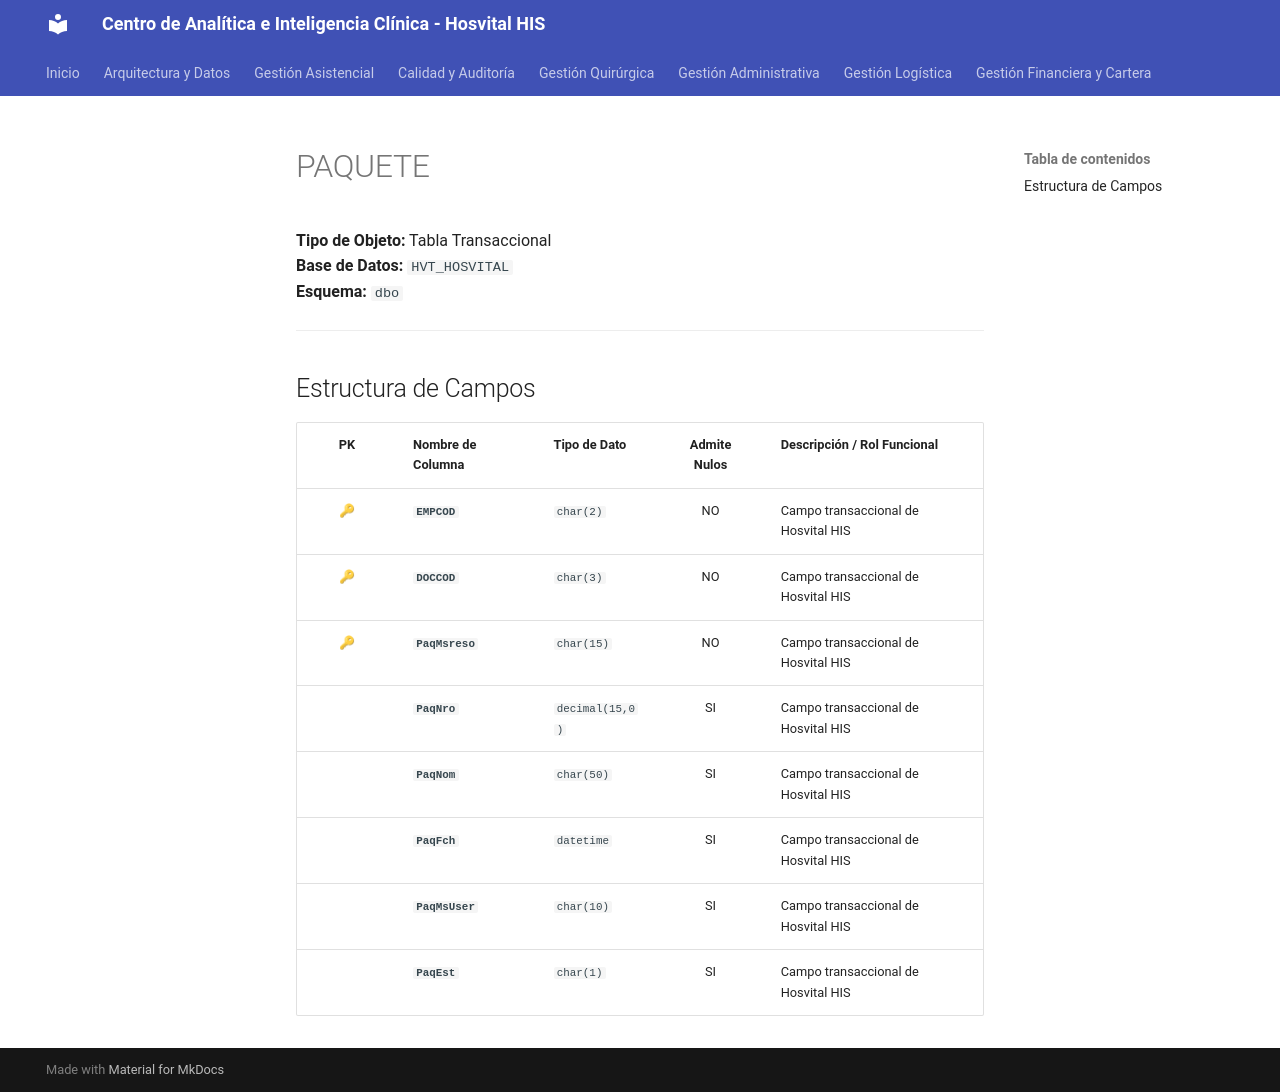

repository: SoporteSaludtech/superset-docs · page: diccionario-general/PAQUETE/index.html · generator: mkdocs

# PAQUETE

**Tipo de Objeto:** Tabla Transaccional  
**Base de Datos:** `HVT_HOSVITAL`  
**Esquema:** `dbo`

---

## Estructura de Campos

| PK | Nombre de Columna | Tipo de Dato | Admite Nulos | Descripción / Rol Funcional |
| :-: | :--- | :--- | :-: | :--- |
| 🔑 | **`EMPCOD`** | `char(2)` | NO | Campo transaccional de Hosvital HIS |
| 🔑 | **`DOCCOD`** | `char(3)` | NO | Campo transaccional de Hosvital HIS |
| 🔑 | **`PaqMsreso`** | `char(15)` | NO | Campo transaccional de Hosvital HIS |
|  | **`PaqNro`** | `decimal(15,0)` | SI | Campo transaccional de Hosvital HIS |
|  | **`PaqNom`** | `char(50)` | SI | Campo transaccional de Hosvital HIS |
|  | **`PaqFch`** | `datetime` | SI | Campo transaccional de Hosvital HIS |
|  | **`PaqMsUser`** | `char(10)` | SI | Campo transaccional de Hosvital HIS |
|  | **`PaqEst`** | `char(1)` | SI | Campo transaccional de Hosvital HIS |
